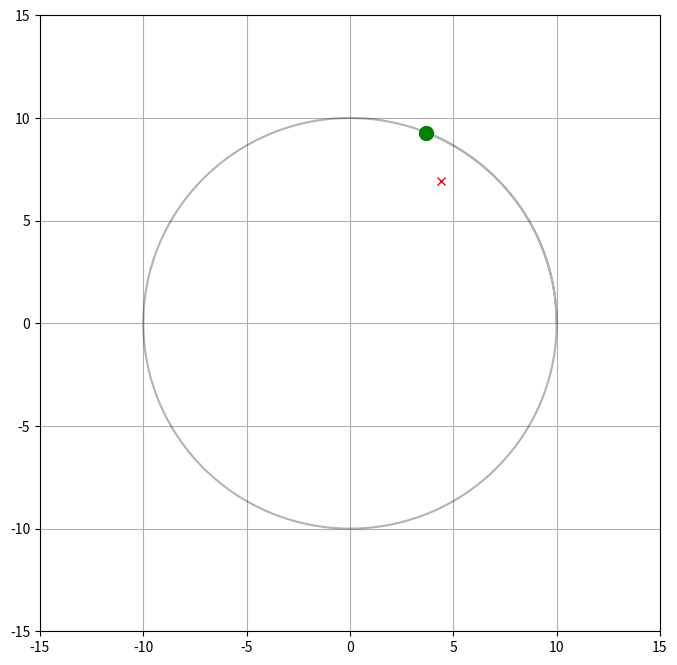

Source code (Python):
import numpy as np
import matplotlib.pyplot as plt

# Setup the figure
plt.ion() # Turn on interactive mode
fig, ax = plt.subplots(figsize=(8, 8))
ax.set_xlim(-15, 15)
ax.set_ylim(-15, 15)
ax.grid(True)

# Initialize plot elements
path_line, = ax.plot([], [], 'k-', label='True Path', alpha=0.3)
drone_dot, = ax.plot([], [], 'go', markersize=10, label='Drone')
gps_dot,   = ax.plot([], [], 'rx', label='GPS Ping')

# Storage for the "trail"
history_x, history_y = [], []

# Simulation Parameters
dt = 0.05 
radius = 10.0
omega = 0.5

for i in range(300):
    t = i * dt
    
    # 1. Update Ground Truth
    curr_x = radius * np.cos(omega * t)
    curr_y = radius * np.sin(omega * t)
    history_x.append(curr_x)
    history_y.append(curr_y)
    
    # 2. Update Plot Data
    path_line.set_data(history_x, history_y)
    drone_dot.set_data([curr_x], [curr_y])
    
    # 3. Simulate low-freq GPS (every 10 frames)
    if i % 10 == 0:
        noise_x = curr_x + np.random.normal(0, 1.5)
        noise_y = curr_y + np.random.normal(0, 1.5)
        gps_dot.set_data([noise_x], [noise_y])
    
    # 4. The "Real-Time" Secret Sauce
    plt.pause(0.01) # Briefly pause to allow the GUI to redraw

plt.ioff() # Turn off interactive mode when done
plt.show()
